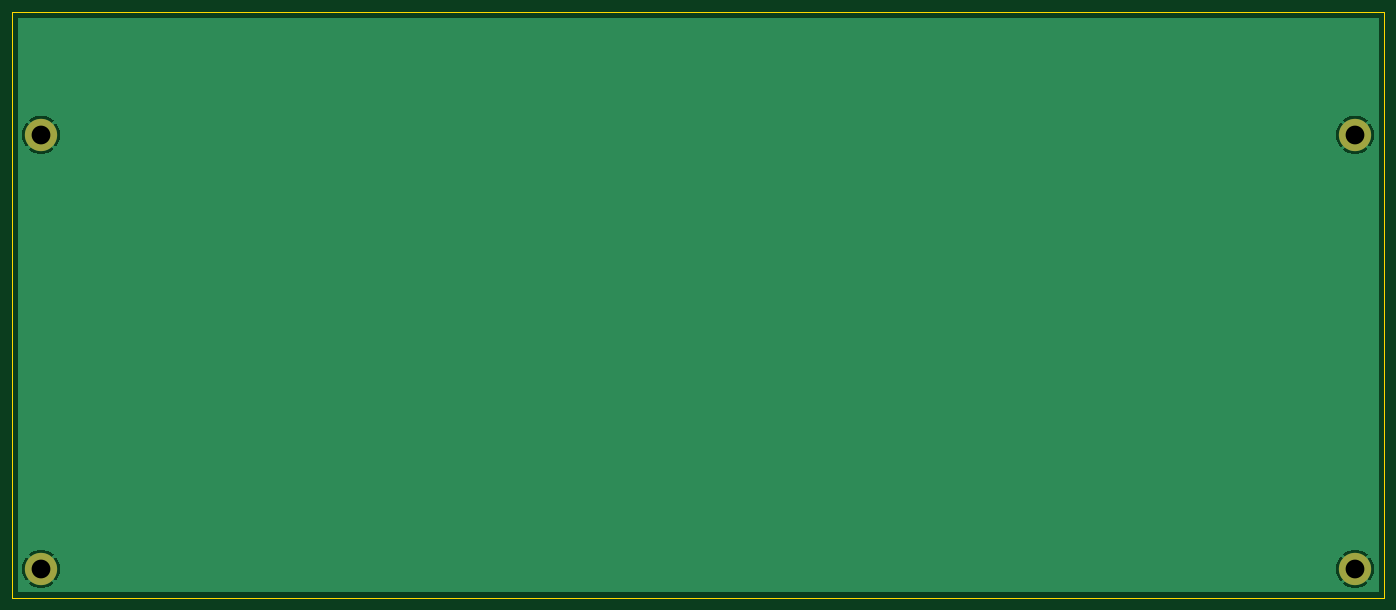
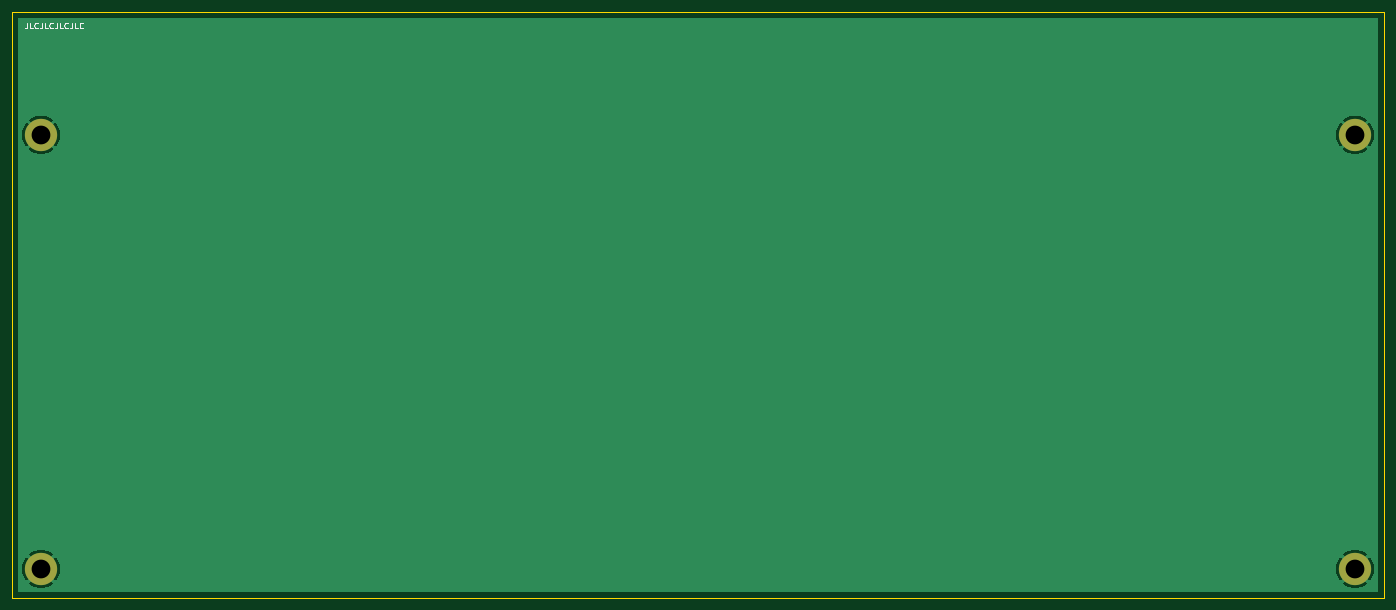
Circuit board: 11 layer files. Board 234.0 x 100.0 mm.
- bottom_copper: bottom-B_Cu.gbr (12202 bytes)
- bottom_mask: bottom-B_Mask.gbr (648 bytes)
- paste: bottom-B_Paste.gbr (451 bytes)
- bottom_silk: bottom-B_Silkscreen.gbr (4876 bytes)
- outline: bottom-Edge_Cuts.gbr (605 bytes)
- top_copper: bottom-F_Cu.gbr (12202 bytes)
- top_mask: bottom-F_Mask.gbr (648 bytes)
- paste: bottom-F_Paste.gbr (451 bytes)
- top_silk: bottom-F_Silkscreen.gbr (452 bytes)
- drill: bottom-NPTH.drl (267 bytes)
- drill: bottom-PTH.drl (390 bytes)

=== bottom_copper: bottom-B_Cu.gbr (12202 bytes, source omitted) ===
=== bottom_mask: bottom-B_Mask.gbr ===
%TF.GenerationSoftware,KiCad,Pcbnew,7.0.10*%
%TF.CreationDate,2024-04-26T10:19:11+01:00*%
%TF.ProjectId,bottom,626f7474-6f6d-42e6-9b69-6361645f7063,rev?*%
%TF.SameCoordinates,Original*%
%TF.FileFunction,Soldermask,Bot*%
%TF.FilePolarity,Negative*%
%FSLAX46Y46*%
G04 Gerber Fmt 4.6, Leading zero omitted, Abs format (unit mm)*
G04 Created by KiCad (PCBNEW 7.0.10) date 2024-04-26 10:19:11*
%MOMM*%
%LPD*%
G01*
G04 APERTURE LIST*
%ADD10C,5.500000*%
G04 APERTURE END LIST*
D10*
%TO.C,H4*%
X267000000Y-65000000D03*
%TD*%
%TO.C,H1*%
X43000000Y-65000000D03*
%TD*%
%TO.C,H3*%
X267000000Y-139000000D03*
%TD*%
%TO.C,H2*%
X43000000Y-139000000D03*
%TD*%
M02*

=== paste: bottom-B_Paste.gbr ===
%TF.GenerationSoftware,KiCad,Pcbnew,7.0.10*%
%TF.CreationDate,2024-04-26T10:19:10+01:00*%
%TF.ProjectId,bottom,626f7474-6f6d-42e6-9b69-6361645f7063,rev?*%
%TF.SameCoordinates,Original*%
%TF.FileFunction,Paste,Bot*%
%TF.FilePolarity,Positive*%
%FSLAX46Y46*%
G04 Gerber Fmt 4.6, Leading zero omitted, Abs format (unit mm)*
G04 Created by KiCad (PCBNEW 7.0.10) date 2024-04-26 10:19:10*
%MOMM*%
%LPD*%
G01*
G04 APERTURE LIST*
G04 APERTURE END LIST*
M02*

=== bottom_silk: bottom-B_Silkscreen.gbr ===
%TF.GenerationSoftware,KiCad,Pcbnew,7.0.10*%
%TF.CreationDate,2024-04-26T10:19:10+01:00*%
%TF.ProjectId,bottom,626f7474-6f6d-42e6-9b69-6361645f7063,rev?*%
%TF.SameCoordinates,Original*%
%TF.FileFunction,Legend,Bot*%
%TF.FilePolarity,Positive*%
%FSLAX46Y46*%
G04 Gerber Fmt 4.6, Leading zero omitted, Abs format (unit mm)*
G04 Created by KiCad (PCBNEW 7.0.10) date 2024-04-26 10:19:10*
%MOMM*%
%LPD*%
G01*
G04 APERTURE LIST*
%ADD10C,0.150000*%
G04 APERTURE END LIST*
D10*
X269377506Y-45869819D02*
X269377506Y-46584104D01*
X269377506Y-46584104D02*
X269425125Y-46726961D01*
X269425125Y-46726961D02*
X269520363Y-46822200D01*
X269520363Y-46822200D02*
X269663220Y-46869819D01*
X269663220Y-46869819D02*
X269758458Y-46869819D01*
X268425125Y-46869819D02*
X268901315Y-46869819D01*
X268901315Y-46869819D02*
X268901315Y-45869819D01*
X267520363Y-46774580D02*
X267567982Y-46822200D01*
X267567982Y-46822200D02*
X267710839Y-46869819D01*
X267710839Y-46869819D02*
X267806077Y-46869819D01*
X267806077Y-46869819D02*
X267948934Y-46822200D01*
X267948934Y-46822200D02*
X268044172Y-46726961D01*
X268044172Y-46726961D02*
X268091791Y-46631723D01*
X268091791Y-46631723D02*
X268139410Y-46441247D01*
X268139410Y-46441247D02*
X268139410Y-46298390D01*
X268139410Y-46298390D02*
X268091791Y-46107914D01*
X268091791Y-46107914D02*
X268044172Y-46012676D01*
X268044172Y-46012676D02*
X267948934Y-45917438D01*
X267948934Y-45917438D02*
X267806077Y-45869819D01*
X267806077Y-45869819D02*
X267710839Y-45869819D01*
X267710839Y-45869819D02*
X267567982Y-45917438D01*
X267567982Y-45917438D02*
X267520363Y-45965057D01*
X266806077Y-45869819D02*
X266806077Y-46584104D01*
X266806077Y-46584104D02*
X266853696Y-46726961D01*
X266853696Y-46726961D02*
X266948934Y-46822200D01*
X266948934Y-46822200D02*
X267091791Y-46869819D01*
X267091791Y-46869819D02*
X267187029Y-46869819D01*
X265853696Y-46869819D02*
X266329886Y-46869819D01*
X266329886Y-46869819D02*
X266329886Y-45869819D01*
X264948934Y-46774580D02*
X264996553Y-46822200D01*
X264996553Y-46822200D02*
X265139410Y-46869819D01*
X265139410Y-46869819D02*
X265234648Y-46869819D01*
X265234648Y-46869819D02*
X265377505Y-46822200D01*
X265377505Y-46822200D02*
X265472743Y-46726961D01*
X265472743Y-46726961D02*
X265520362Y-46631723D01*
X265520362Y-46631723D02*
X265567981Y-46441247D01*
X265567981Y-46441247D02*
X265567981Y-46298390D01*
X265567981Y-46298390D02*
X265520362Y-46107914D01*
X265520362Y-46107914D02*
X265472743Y-46012676D01*
X265472743Y-46012676D02*
X265377505Y-45917438D01*
X265377505Y-45917438D02*
X265234648Y-45869819D01*
X265234648Y-45869819D02*
X265139410Y-45869819D01*
X265139410Y-45869819D02*
X264996553Y-45917438D01*
X264996553Y-45917438D02*
X264948934Y-45965057D01*
X264234648Y-45869819D02*
X264234648Y-46584104D01*
X264234648Y-46584104D02*
X264282267Y-46726961D01*
X264282267Y-46726961D02*
X264377505Y-46822200D01*
X264377505Y-46822200D02*
X264520362Y-46869819D01*
X264520362Y-46869819D02*
X264615600Y-46869819D01*
X263282267Y-46869819D02*
X263758457Y-46869819D01*
X263758457Y-46869819D02*
X263758457Y-45869819D01*
X262377505Y-46774580D02*
X262425124Y-46822200D01*
X262425124Y-46822200D02*
X262567981Y-46869819D01*
X262567981Y-46869819D02*
X262663219Y-46869819D01*
X262663219Y-46869819D02*
X262806076Y-46822200D01*
X262806076Y-46822200D02*
X262901314Y-46726961D01*
X262901314Y-46726961D02*
X262948933Y-46631723D01*
X262948933Y-46631723D02*
X262996552Y-46441247D01*
X262996552Y-46441247D02*
X262996552Y-46298390D01*
X262996552Y-46298390D02*
X262948933Y-46107914D01*
X262948933Y-46107914D02*
X262901314Y-46012676D01*
X262901314Y-46012676D02*
X262806076Y-45917438D01*
X262806076Y-45917438D02*
X262663219Y-45869819D01*
X262663219Y-45869819D02*
X262567981Y-45869819D01*
X262567981Y-45869819D02*
X262425124Y-45917438D01*
X262425124Y-45917438D02*
X262377505Y-45965057D01*
X261663219Y-45869819D02*
X261663219Y-46584104D01*
X261663219Y-46584104D02*
X261710838Y-46726961D01*
X261710838Y-46726961D02*
X261806076Y-46822200D01*
X261806076Y-46822200D02*
X261948933Y-46869819D01*
X261948933Y-46869819D02*
X262044171Y-46869819D01*
X260710838Y-46869819D02*
X261187028Y-46869819D01*
X261187028Y-46869819D02*
X261187028Y-45869819D01*
X259806076Y-46774580D02*
X259853695Y-46822200D01*
X259853695Y-46822200D02*
X259996552Y-46869819D01*
X259996552Y-46869819D02*
X260091790Y-46869819D01*
X260091790Y-46869819D02*
X260234647Y-46822200D01*
X260234647Y-46822200D02*
X260329885Y-46726961D01*
X260329885Y-46726961D02*
X260377504Y-46631723D01*
X260377504Y-46631723D02*
X260425123Y-46441247D01*
X260425123Y-46441247D02*
X260425123Y-46298390D01*
X260425123Y-46298390D02*
X260377504Y-46107914D01*
X260377504Y-46107914D02*
X260329885Y-46012676D01*
X260329885Y-46012676D02*
X260234647Y-45917438D01*
X260234647Y-45917438D02*
X260091790Y-45869819D01*
X260091790Y-45869819D02*
X259996552Y-45869819D01*
X259996552Y-45869819D02*
X259853695Y-45917438D01*
X259853695Y-45917438D02*
X259806076Y-45965057D01*
M02*

=== outline: bottom-Edge_Cuts.gbr ===
%TF.GenerationSoftware,KiCad,Pcbnew,7.0.10*%
%TF.CreationDate,2024-04-26T10:19:11+01:00*%
%TF.ProjectId,bottom,626f7474-6f6d-42e6-9b69-6361645f7063,rev?*%
%TF.SameCoordinates,Original*%
%TF.FileFunction,Profile,NP*%
%FSLAX46Y46*%
G04 Gerber Fmt 4.6, Leading zero omitted, Abs format (unit mm)*
G04 Created by KiCad (PCBNEW 7.0.10) date 2024-04-26 10:19:11*
%MOMM*%
%LPD*%
G01*
G04 APERTURE LIST*
%TA.AperFunction,Profile*%
%ADD10C,0.100000*%
%TD*%
G04 APERTURE END LIST*
D10*
X38000000Y-44000000D02*
X272000000Y-44000000D01*
X272000000Y-144000000D01*
X38000000Y-144000000D01*
X38000000Y-44000000D01*
M02*

=== top_copper: bottom-F_Cu.gbr (12202 bytes, source omitted) ===
=== top_mask: bottom-F_Mask.gbr ===
%TF.GenerationSoftware,KiCad,Pcbnew,7.0.10*%
%TF.CreationDate,2024-04-26T10:19:10+01:00*%
%TF.ProjectId,bottom,626f7474-6f6d-42e6-9b69-6361645f7063,rev?*%
%TF.SameCoordinates,Original*%
%TF.FileFunction,Soldermask,Top*%
%TF.FilePolarity,Negative*%
%FSLAX46Y46*%
G04 Gerber Fmt 4.6, Leading zero omitted, Abs format (unit mm)*
G04 Created by KiCad (PCBNEW 7.0.10) date 2024-04-26 10:19:10*
%MOMM*%
%LPD*%
G01*
G04 APERTURE LIST*
%ADD10C,5.500000*%
G04 APERTURE END LIST*
D10*
%TO.C,H4*%
X267000000Y-65000000D03*
%TD*%
%TO.C,H1*%
X43000000Y-65000000D03*
%TD*%
%TO.C,H3*%
X267000000Y-139000000D03*
%TD*%
%TO.C,H2*%
X43000000Y-139000000D03*
%TD*%
M02*

=== paste: bottom-F_Paste.gbr ===
%TF.GenerationSoftware,KiCad,Pcbnew,7.0.10*%
%TF.CreationDate,2024-04-26T10:19:10+01:00*%
%TF.ProjectId,bottom,626f7474-6f6d-42e6-9b69-6361645f7063,rev?*%
%TF.SameCoordinates,Original*%
%TF.FileFunction,Paste,Top*%
%TF.FilePolarity,Positive*%
%FSLAX46Y46*%
G04 Gerber Fmt 4.6, Leading zero omitted, Abs format (unit mm)*
G04 Created by KiCad (PCBNEW 7.0.10) date 2024-04-26 10:19:10*
%MOMM*%
%LPD*%
G01*
G04 APERTURE LIST*
G04 APERTURE END LIST*
M02*

=== top_silk: bottom-F_Silkscreen.gbr ===
%TF.GenerationSoftware,KiCad,Pcbnew,7.0.10*%
%TF.CreationDate,2024-04-26T10:19:10+01:00*%
%TF.ProjectId,bottom,626f7474-6f6d-42e6-9b69-6361645f7063,rev?*%
%TF.SameCoordinates,Original*%
%TF.FileFunction,Legend,Top*%
%TF.FilePolarity,Positive*%
%FSLAX46Y46*%
G04 Gerber Fmt 4.6, Leading zero omitted, Abs format (unit mm)*
G04 Created by KiCad (PCBNEW 7.0.10) date 2024-04-26 10:19:10*
%MOMM*%
%LPD*%
G01*
G04 APERTURE LIST*
G04 APERTURE END LIST*
M02*

=== drill: bottom-NPTH.drl ===
M48
; DRILL file {KiCad 7.0.10} date sex 26 abr 2024 10:19:07
; FORMAT={-:-/ absolute / inch / decimal}
; #@! TF.CreationDate,2024-04-26T10:19:07+01:00
; #@! TF.GenerationSoftware,Kicad,Pcbnew,7.0.10
; #@! TF.FileFunction,NonPlated,1,2,NPTH
FMAT,2
INCH
%
G90
G05
M30

=== drill: bottom-PTH.drl ===
M48
; DRILL file {KiCad 7.0.10} date sex 26 abr 2024 10:19:07
; FORMAT={-:-/ absolute / inch / decimal}
; #@! TF.CreationDate,2024-04-26T10:19:07+01:00
; #@! TF.GenerationSoftware,Kicad,Pcbnew,7.0.10
; #@! TF.FileFunction,Plated,1,2,PTH
FMAT,2
INCH
; #@! TA.AperFunction,Plated,PTH,ComponentDrill
T1C0.1260
%
G90
G05
T1
X1.6929Y-2.5591
X1.6929Y-5.4724
X10.5118Y-2.5591
X10.5118Y-5.4724
M30

